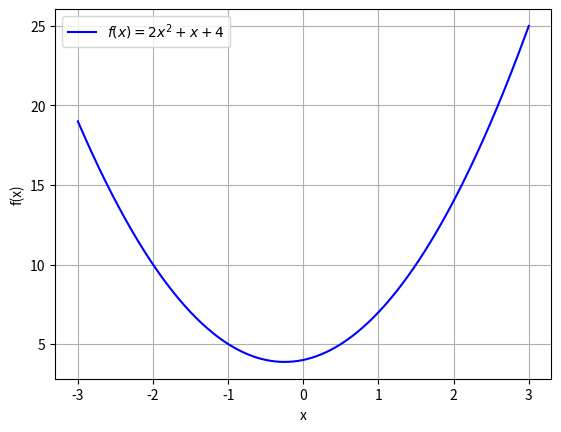

Recreate this plot in Python.
import numpy as np
import matplotlib.pyplot as plt

# Define the function f(x) = 2x^2 + x + 4
def f(x):
    return 2 * x**2 + x + 4

# Generate x values for plotting (a range of values from -3 to 3)
x_vals = np.linspace(-3, 3, 400)

# Compute the corresponding y values using the function
y_vals = f(x_vals)

# Create the plot
plt.plot(x_vals, y_vals, label=r'$f(x) = 2x^2 + x + 4$', color='b')

# Set plot labels and title
plt.xlabel('x')
plt.ylabel('f(x)')

# Show grid for better visualization
plt.grid(True)

# Display the legend
plt.legend()

# Display the plot
plt.savefig('fig.pdf')
plt.show()

